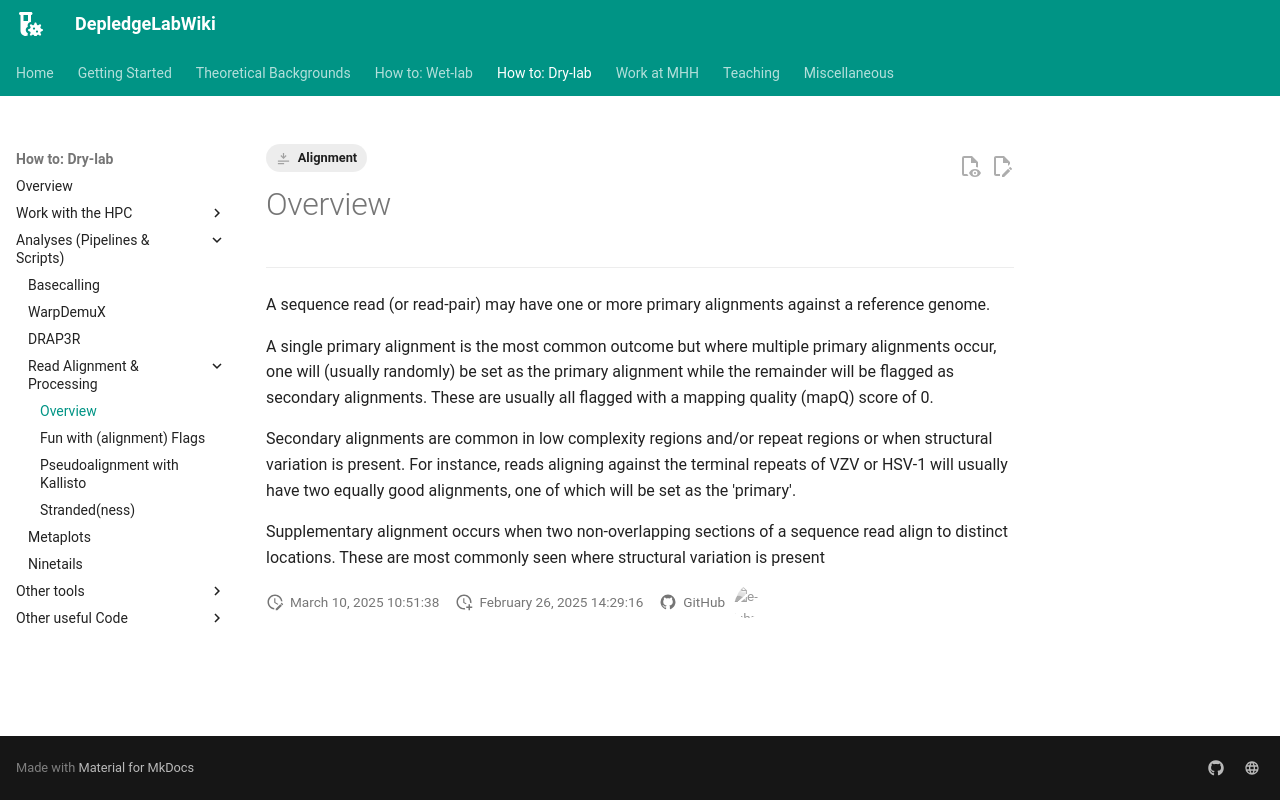

repository: DepledgeLab/DepledgeLabWiki · page: How-to_Dry-lab/Analyses_Scripts/Read_Alignment_&_Processing/alignments/index.html · generator: mkdocs

---
tags:
    - Alignment
---

# Overview

---


A sequence read (or read-pair) may have one or more primary alignments against a reference genome. 

A single primary alignment is the most common outcome but where multiple primary alignments occur, one will (usually randomly) be set as the primary alignment while the remainder will be flagged as secondary alignments.
These are usually all flagged with a mapping quality (mapQ) score of 0.

Secondary alignments are common in low complexity regions and/or repeat regions or when structural variation is present. For instance, reads aligning against the terminal repeats of VZV or HSV-1 will usually have two equally
good alignments, one of which will be set as the 'primary'.

Supplementary alignment occurs when two non-overlapping sections of a sequence read align to distinct locations. These are most commonly seen where structural variation is present
